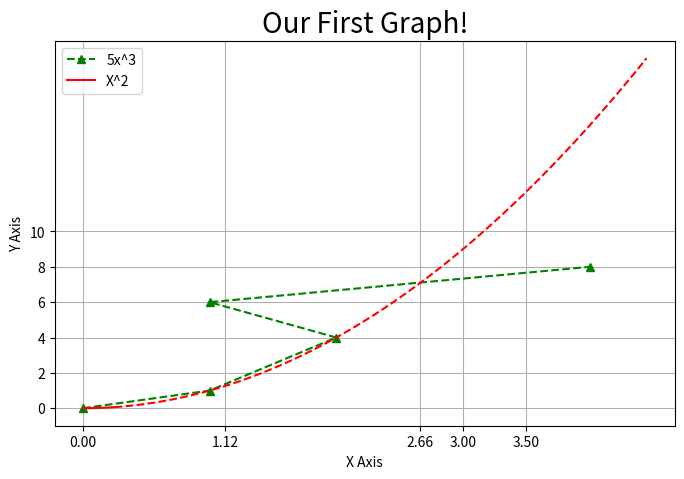

The script that saved this image:
# импорт библиотек matplotlib, numpy, pandas (понадобится для считывания данных)
import matplotlib.pyplot as plt
import numpy as np
import pandas as pd

x = [0,1,2,1,4]
y = [0,1,4,6,8]

# Инициализировать рисунок/Figure
# dpi -- количество пикселей на дюйм в рисунке
# figsize -- пропорции "поля" рисунка
plt.figure(figsize=(8,5), dpi=100)

# Line 1

# Основные возможные аргументы функции plot. По умолчанию необходимы только x и y
#plt.plot(x,y, label='2x', color='red', linewidth=2, marker='.', linestyle='--', markersize=10, markeredgecolor='blue')

#нарисуем график первой функции -- 2x
plt.plot(x,y, 'g^--', label='5x^3')

## Line 2

# С помощью numpy мы можем создавать массив из чисел с определенным интервалом функцией arange. np.linspace(..) делает то же самое, но с целыми числами
x2 = np.arange(0,4.5,0.05)

# Нарисуем часть второго графика как сплошную кривую -- квадрат значений x2
# Поскольку x2 -- массив numpy, мы можем это сделать просто "возведя в квадрат" массив
plt.plot(x2[:6], x2[:6]**2, 'r', label='X^2')

# Нарисуем часть графика пунктиром. 'r' после x и y означает красный цвет, '--' - рисовку пунктиром 
plt.plot(x2[5:], x2[5:]**2, 'r--')

# Добавим заголовок (в fontdict нужен словарь, шрифт должен поддерживаться matplotlib'ом)
plt.title('Our First Graph!', fontdict={'fontname': 'sans-serif', 'fontsize': 20})
# Подпишем оси
plt.xlabel('X Axis')
plt.ylabel('Y Axis')

# Зададим какие-нибудь корявые "штрихи"/ticks на осях. в эти фунции можно передать любой список
plt.xticks([0,1.12,2.66,3,3.5])
plt.yticks([0,2,4,6,8,10])

# сделаем по этим штрихам сетку
plt.grid()

# функция легенды графика для отображения label'ов графиков
plt.legend()

# Можем сохранить график в высоком качестве
plt.savefig('mygraph.png', dpi=300)

# И вызвать эту функцию чтобы график сразу после отрисовки не пропал, пока мы его не закроем
plt.show()